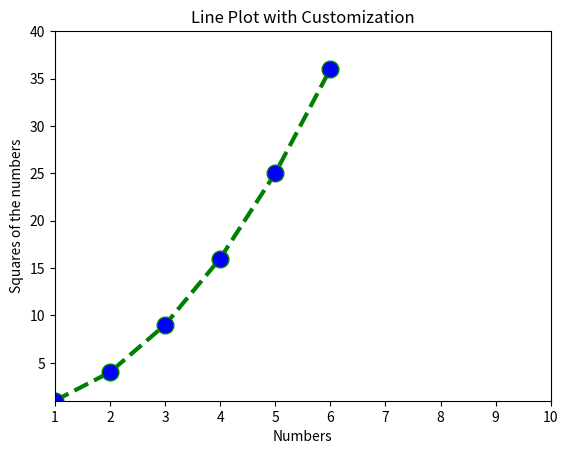

Here is the Python script that generated this plot:
import matplotlib.pyplot as plt
x=[1,2,3,4,5,6]
y=[1,4,9,16,25,36]
plt.plot(x,y,color="green",linestyle="dashed",linewidth=3,marker='o',markerfacecolor="blue",markersize=12)
plt.ylim(1,40)
plt.xlim(1,10)
plt.xlabel("Numbers")
plt.ylabel("Squares of the numbers")
plt.title("Line Plot with Customization")
plt.show()
